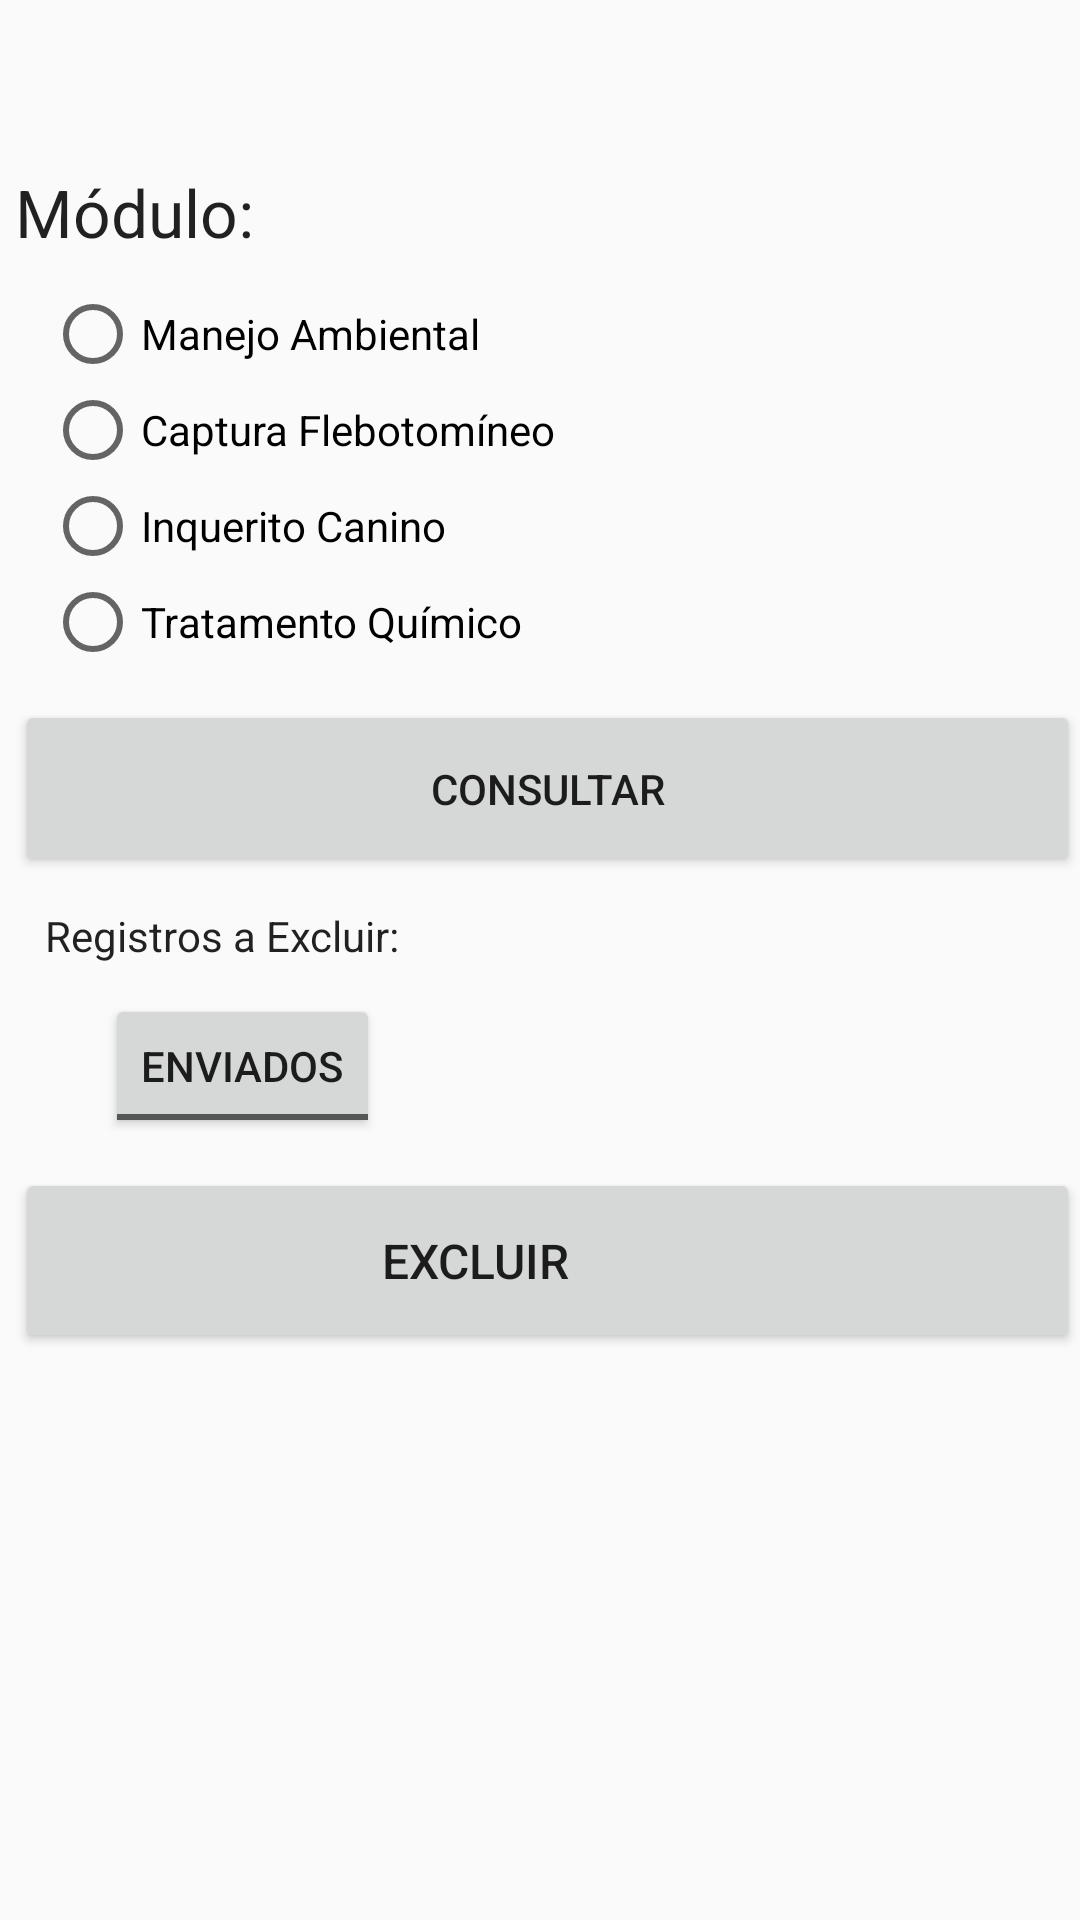

Android layout source for this screen:
<!-- AndroidManifest.xml: application theme AppTheme -->
<!-- res/layout/fragment_consulta.xml -->
<LinearLayout xmlns:android="http://schemas.android.com/apk/res/android"
    xmlns:tools="http://schemas.android.com/tools"
    android:layout_width="match_parent"
    android:layout_height="match_parent"
    android:orientation="vertical"
    android:paddingLeft="5dp"
    android:paddingTop="?attr/actionBarSize"
    tools:context="com.sucen.flebweblv.ConsultaFragment">

    <TextView
        android:layout_width="match_parent"
        android:layout_height="wrap_content"
        android:text="Módulo:"
        android:textAppearance="@style/TextAppearance.AppCompat.Large" />

    <RadioGroup
        android:id="@+id/consRgModulo"
        android:layout_width="wrap_content"
        android:layout_height="wrap_content"
        android:padding="10dp">

        <RadioButton
            android:id="@+id/consRbAmbiente"
            android:layout_width="wrap_content"
            android:layout_height="wrap_content"
            android:text="Manejo Ambiental" />

        <RadioButton
            android:id="@+id/consRbCaptura"
            android:layout_width="wrap_content"
            android:layout_height="wrap_content"
            android:text="Captura Flebotomíneo" />

        <RadioButton
            android:id="@+id/consRbInquerito"
            android:layout_width="wrap_content"
            android:layout_height="wrap_content"
            android:text="Inquerito Canino" />

        <RadioButton
            android:id="@+id/consRbTratamento"
            android:layout_width="wrap_content"
            android:layout_height="wrap_content"
            android:text="Tratamento Químico" />
    </RadioGroup>

    <Button
        android:id="@+id/consBtConsulta"
        android:layout_width="match_parent"
        android:layout_height="wrap_content"
        android:paddingTop="20dp"
        android:paddingBottom="20dp"
        android:text="Consultar" />

    <TextView
        android:id="@+id/textView76"
        android:layout_width="wrap_content"
        android:layout_height="wrap_content"
        android:padding="10dp"
        android:text="Registros a Excluir:"
        android:textAppearance="@style/TextAppearance.AppCompat.Body1" />

    <ToggleButton
        android:id="@+id/tbTodos"
        android:layout_width="wrap_content"
        android:layout_height="wrap_content"
        android:layout_marginLeft="30dp"
        android:text="Excluir"
        android:textOff="Enviados"
        android:textOn="Todos os registros" />

    <Button
        android:id="@+id/btLimpa"
        android:layout_width="fill_parent"
        android:layout_height="wrap_content"
        android:layout_marginTop="10dp"
        android:drawableRight="@drawable/trash"
        android:paddingTop="20dp"
        android:paddingRight="60sp"
        android:paddingBottom="20dp"
        android:text="@string/limpBotao"
        android:textSize="@dimen/font_small" />

</LinearLayout>
<!-- resources referenced by this layout -->
<resources>
  <dimen name="font_small">16sp</dimen>
  <string name="limpBotao">Excluir</string>
  <style name="AppTheme" parent="Theme.AppCompat.Light.DarkActionBar">
          
          <item name="colorPrimary">@color/colorPrimary</item>
          <item name="colorPrimaryDark">@color/colorPrimaryDark</item>
          <item name="colorAccent">@color/colorAccent</item>
          <item name="panelBackground">@color/colorTexto1</item>
          <item name="backConsulta">@color/consultaNight</item>
          <item name="topoConsulta">@color/colorPrimary</item>
          <item name="textoConsulta">#000000</item>
          <item name="editTextColor">@color/colorTexto2</item>
      </style>
  <color name="colorPrimary">#4de255</color>
  <color name="colorPrimaryDark">#278032</color>
  <color name="colorAccent">#313cd9</color>
  <color name="colorTexto1">#ffffff</color>
  <color name="consultaNight">#5E7472</color>
  <color name="colorTexto2">#04273b</color>
</resources>
